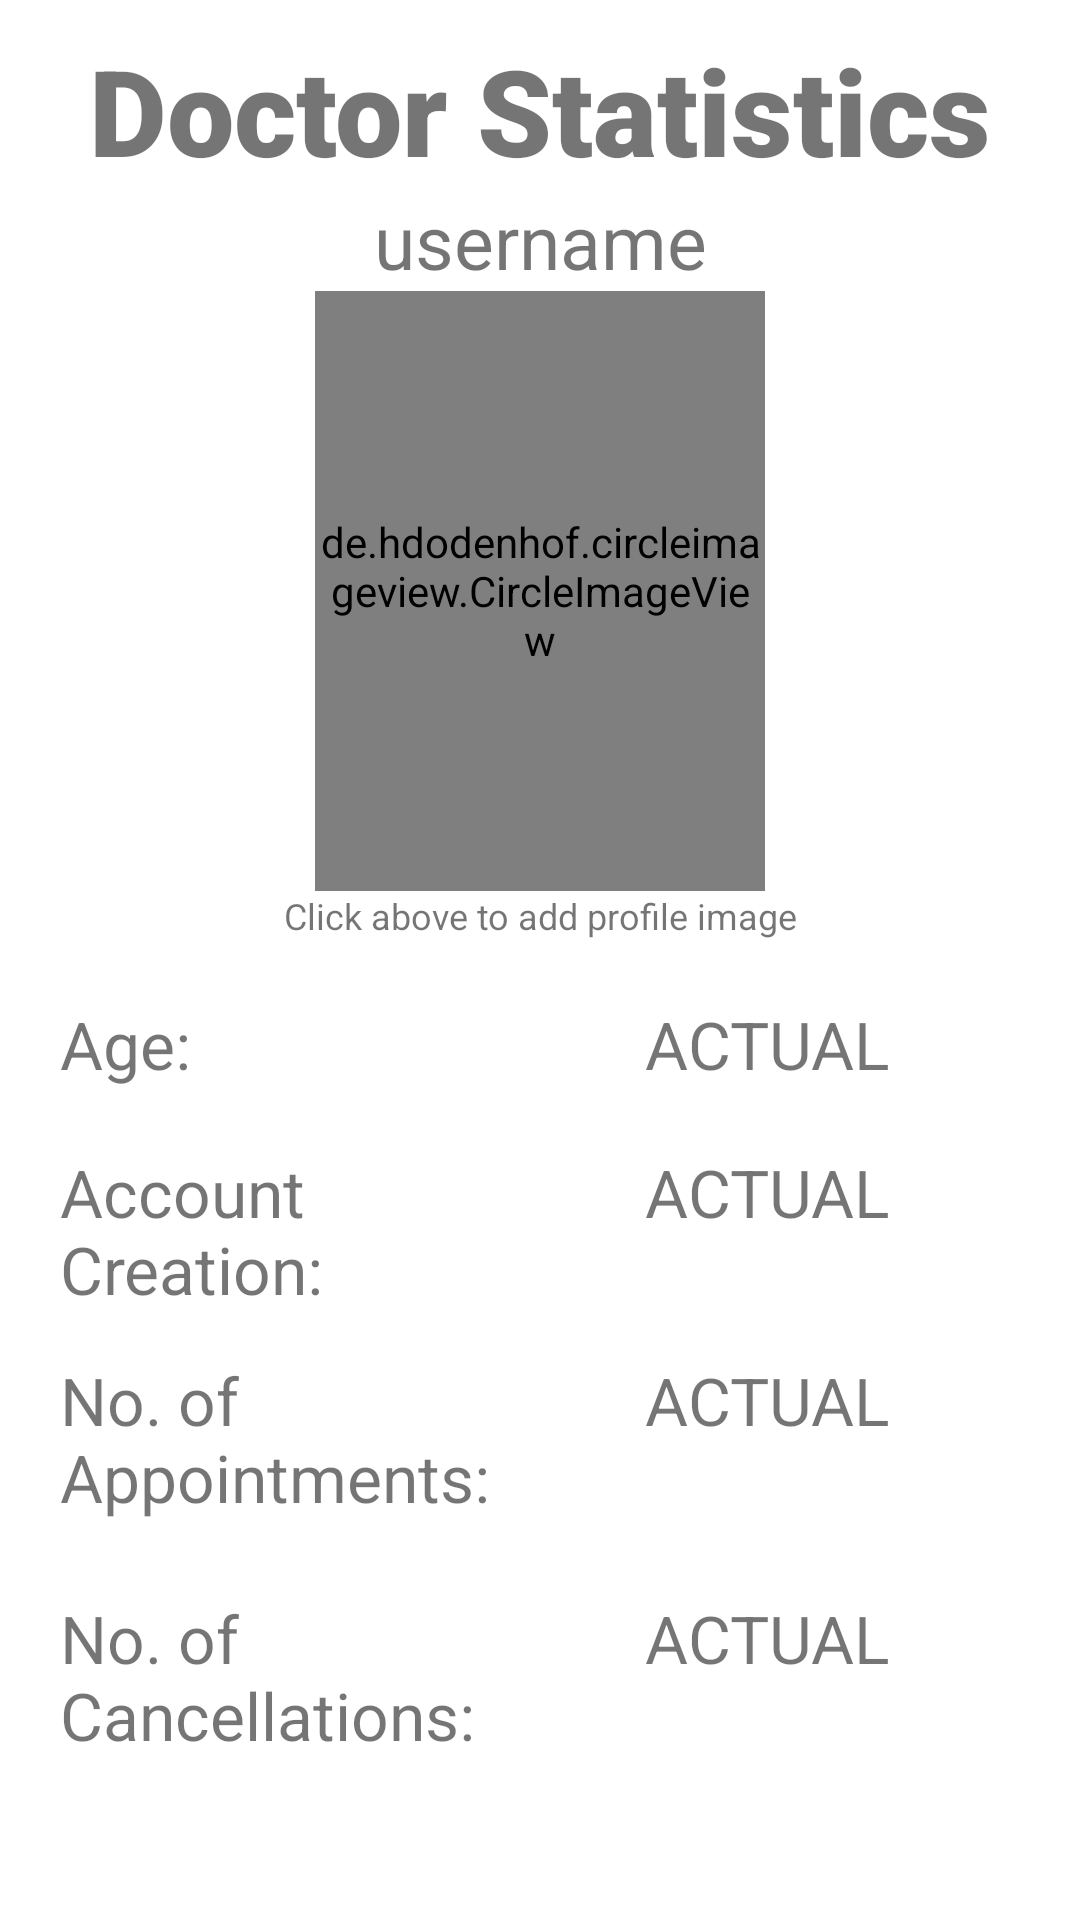

Write the Android layout XML for this screen, with the resource values it uses.
<!-- AndroidManifest.xml: application theme Theme.MedicalCentreAppointmentBooker -->
<!-- res/layout/fragment_admin_see_doctor.xml -->
<?xml version="1.0" encoding="utf-8"?>
<androidx.constraintlayout.widget.ConstraintLayout xmlns:android="http://schemas.android.com/apk/res/android"
    xmlns:app="http://schemas.android.com/apk/res-auto"
    xmlns:tools="http://schemas.android.com/tools"
    android:layout_width="match_parent"
    android:layout_height="match_parent"
    tools:context=".Admin.AdminSeeDoctorFragment">

    <TextView
        android:id="@+id/statDoctorBanner"
        android:layout_width="match_parent"
        android:layout_height="wrap_content"
        android:layout_marginTop="10dp"
        android:fontFamily="sans-serif-black"
        android:text="Doctor Statistics"
        android:textAlignment="center"
        android:textSize="40sp"
        android:textStyle="bold"
        app:layout_constraintHorizontal_bias="0.0"
        app:layout_constraintLeft_toLeftOf="parent"
        app:layout_constraintRight_toRightOf="parent"
        app:layout_constraintTop_toTopOf="parent" />

    <TextView
        android:id="@+id/statDoctorName"
        android:layout_width="wrap_content"
        android:layout_height="wrap_content"
        android:text="username"
        android:textSize="25sp"
        android:textAlignment="center"
        app:layout_constraintTop_toBottomOf="@+id/statDoctorBanner"
        app:layout_constraintLeft_toLeftOf="parent"
        app:layout_constraintRight_toRightOf="parent" />

    <de.hdodenhof.circleimageview.CircleImageView
        android:id="@+id/statDoctorImage"
        android:layout_width="150dp"
        android:layout_height="200dp"
        app:layout_constraintTop_toBottomOf="@id/statDoctorName"
        app:layout_constraintLeft_toLeftOf="parent"
        app:layout_constraintRight_toRightOf="parent"
        android:src="@color/grey"
        app:civ_border_width="2dp"
        app:civ_border_color="@color/black"/>

    <TextView
        android:id="@+id/clickToAddImage"
        android:layout_width="wrap_content"
        android:layout_height="wrap_content"
        android:text="Click above to add profile image"
        android:textSize="12sp"
        app:layout_constraintEnd_toEndOf="parent"
        app:layout_constraintStart_toStartOf="parent"
        app:layout_constraintTop_toBottomOf="@id/statDoctorImage" />

    <TextView
        android:id="@+id/age"
        android:layout_width="150dp"
        android:layout_height="wrap_content"
        android:layout_marginLeft="20dp"
        android:layout_marginTop="20dp"
        android:ems="10"
        android:text="Age: "
        android:textSize="22sp"
        app:layout_constraintLeft_toLeftOf="parent"
        app:layout_constraintTop_toBottomOf="@+id/clickToAddImage" />


    <TextView
        android:id="@+id/statDoctorAge"
        android:layout_width="180dp"
        android:layout_height="wrap_content"
        android:layout_marginLeft="45dp"
        android:layout_marginTop="20dp"
        android:ems="10"
        android:text="ACTUAL"
        android:textSize="22sp"
        app:layout_constraintLeft_toRightOf="@id/age"
        app:layout_constraintTop_toBottomOf="@+id/clickToAddImage" />

    <TextView
        android:id="@+id/dateOfAccount"
        android:layout_width="150dp"
        android:layout_height="wrap_content"
        android:layout_marginLeft="20dp"
        android:layout_marginTop="20dp"
        android:ems="10"
        android:text="Account Creation:"
        android:textSize="22sp"
        app:layout_constraintLeft_toLeftOf="parent"
        app:layout_constraintTop_toBottomOf="@+id/statDoctorAge" />

    <TextView
        android:id="@+id/statDoctorDate"
        android:layout_width="180dp"
        android:layout_height="wrap_content"
        android:layout_marginLeft="45dp"
        android:layout_marginTop="20dp"
        android:ems="10"
        android:text="ACTUAL"
        android:textSize="22sp"
        app:layout_constraintLeft_toRightOf="@id/dateOfAccount"
        app:layout_constraintTop_toBottomOf="@+id/statDoctorAge" />

    <TextView
        android:id="@+id/noOfAppointments"
        android:layout_width="150dp"
        android:layout_height="wrap_content"
        android:layout_marginLeft="20dp"
        android:layout_marginTop="40dp"
        android:ems="10"
        android:text="No. of Appointments:"
        android:textSize="22sp"
        app:layout_constraintLeft_toLeftOf="parent"
        app:layout_constraintTop_toBottomOf="@+id/statDoctorDate" />

    <TextView
        android:id="@+id/statDoctorAppointments"
        android:layout_width="180dp"
        android:layout_height="wrap_content"
        android:layout_marginLeft="45dp"
        android:layout_marginTop="40dp"
        android:ems="10"
        android:text="ACTUAL"
        android:textSize="22sp"
        app:layout_constraintLeft_toRightOf="@id/noOfAppointments"
        app:layout_constraintTop_toBottomOf="@+id/statDoctorDate" />

    <TextView
        android:id="@+id/noOfCancellations"
        android:layout_width="150dp"
        android:layout_height="wrap_content"
        android:layout_marginLeft="20dp"
        android:layout_marginTop="50dp"
        android:ems="10"
        android:text="No. of Cancellations:"
        android:textSize="22sp"
        app:layout_constraintLeft_toLeftOf="parent"
        app:layout_constraintTop_toBottomOf="@+id/statDoctorAppointments" />

    <TextView
        android:id="@+id/statDoctorCancellations"
        android:layout_width="180dp"
        android:layout_height="wrap_content"
        android:layout_marginLeft="45dp"
        android:layout_marginTop="50dp"
        android:ems="10"
        android:text="ACTUAL"
        android:textSize="22sp"
        app:layout_constraintLeft_toRightOf="@id/noOfCancellations"
        app:layout_constraintTop_toBottomOf="@+id/statDoctorAppointments" />

    <ProgressBar
        android:id="@+id/seeDoctorProgressBar"
        style="?android:attr/progressBarStyleLarge"
        android:layout_width="wrap_content"
        android:layout_height="wrap_content"
        android:layout_centerInParent = "true"
        android:visibility="gone"
        app:layout_constraintTop_toTopOf="parent"
        app:layout_constraintBottom_toBottomOf="parent"
        app:layout_constraintLeft_toLeftOf="parent"
        app:layout_constraintRight_toRightOf="parent" />



</androidx.constraintlayout.widget.ConstraintLayout>
<!-- resources referenced by this layout -->
<resources>
  <color name="black">#FF000000</color>
  <color name="grey">#808080</color>
  <style name="Theme.MedicalCentreAppointmentBooker" parent="Theme.MaterialComponents.DayNight.DarkActionBar">
          
          <item name="colorPrimary">@color/cobalt_blue</item>
          <item name="colorPrimaryVariant">@color/bright_blue</item>
          <item name="colorOnPrimary">@color/white</item>
          
          <item name="colorSecondary">@color/teal_200</item>
          <item name="colorSecondaryVariant">@color/teal_700</item>
          <item name="colorOnSecondary">@color/black</item>
          
          <item name="android:statusBarColor" tools:targetApi="l">?attr/colorPrimaryVariant</item>
          
          <item name="windowActionBar">true</item>
          <item name="windowNoTitle">true</item>
      </style>
  <color name="cobalt_blue">#0047AB</color>
  <color name="bright_blue">#0096FF</color>
  <color name="white">#FFFFFFFF</color>
  <color name="teal_200">#FF03DAC5</color>
  <color name="teal_700">#FF018786</color>
</resources>
